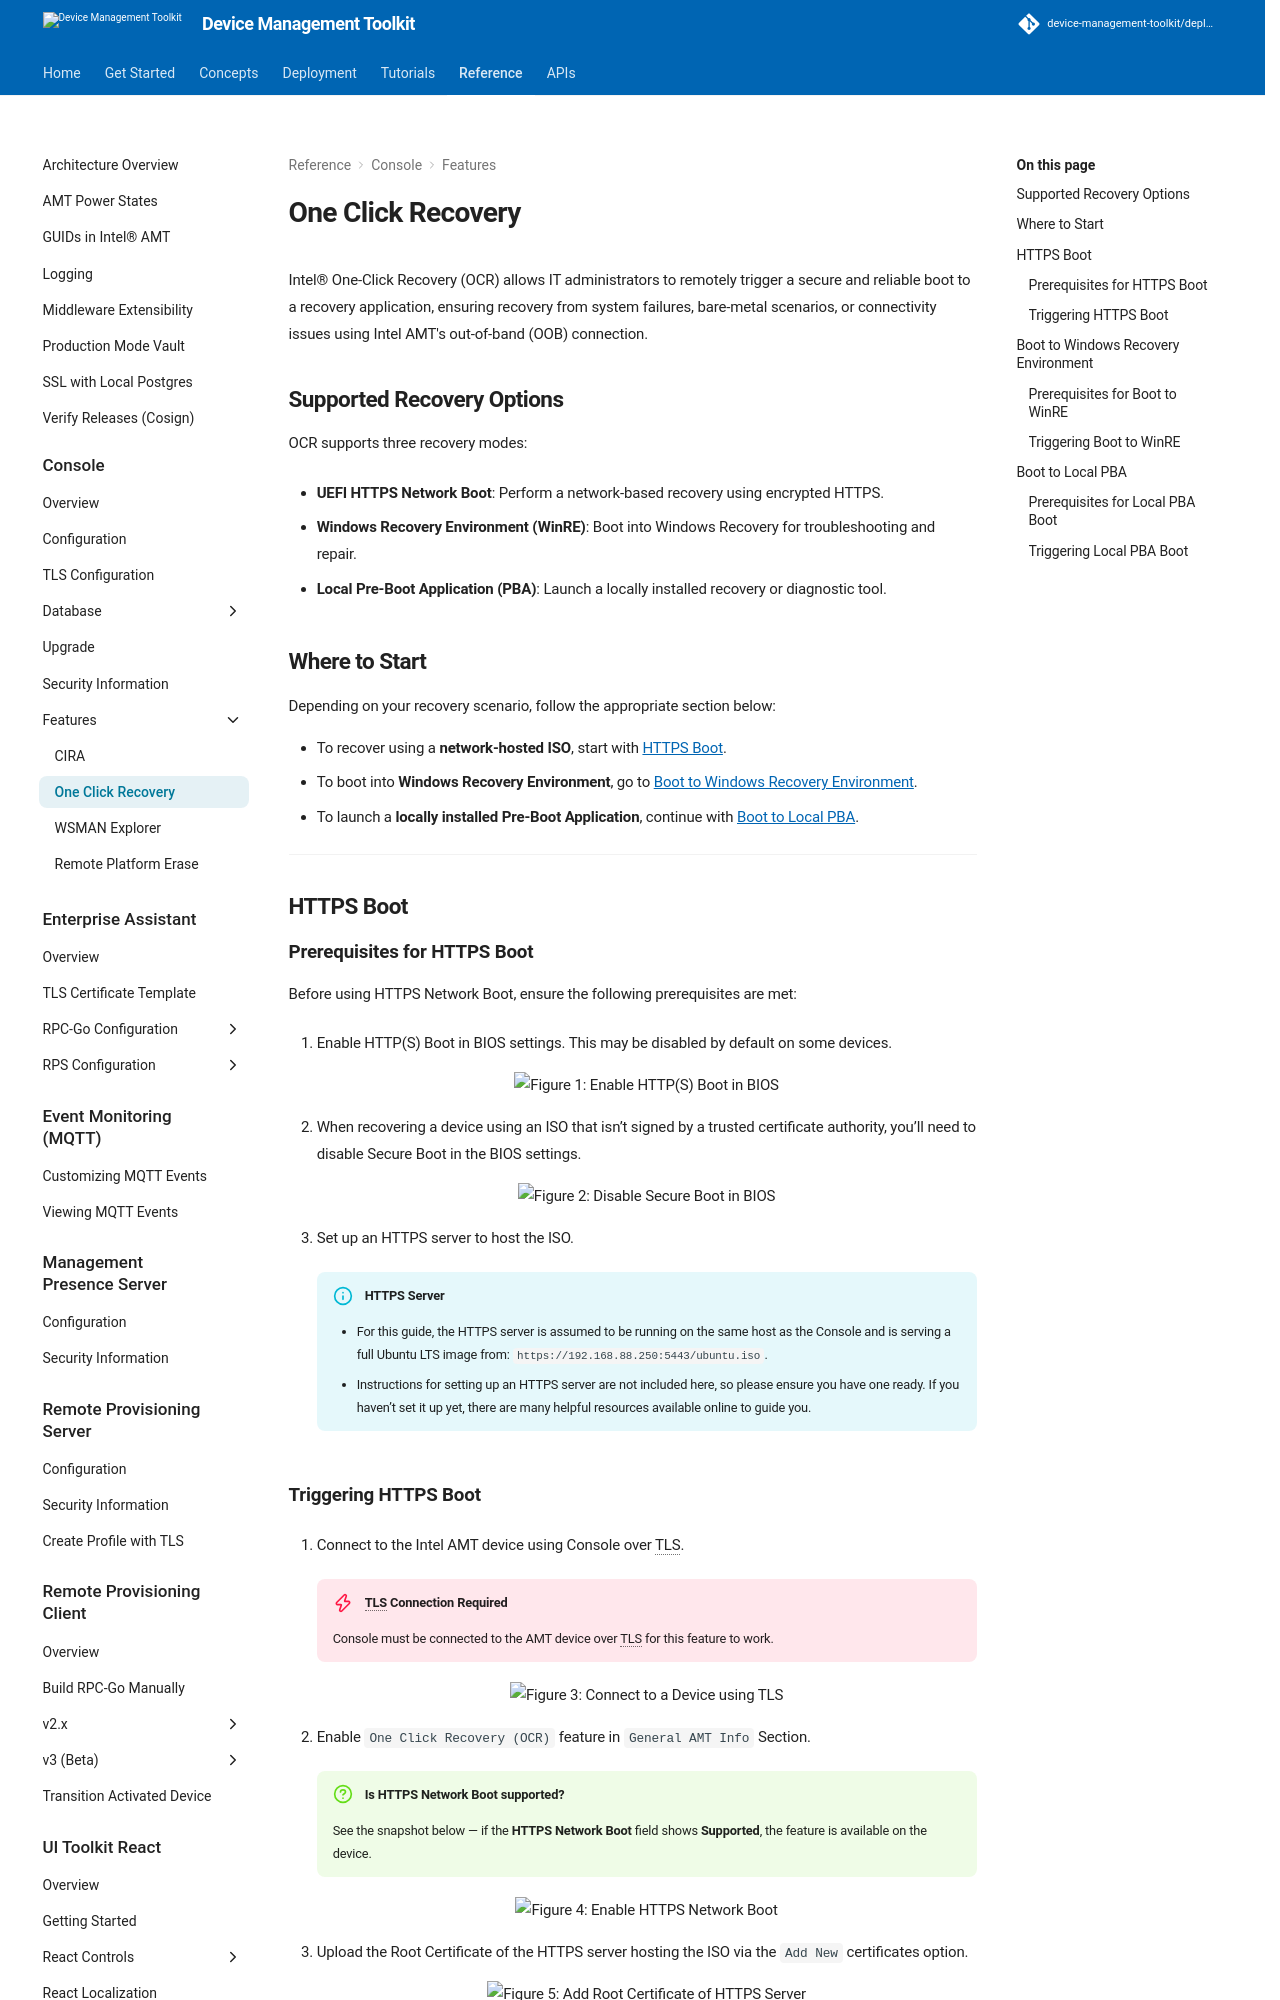

repository: device-management-toolkit/docs · page: 2.40/Reference/Console/Features/ocr/index.html · generator: mkdocs



Intel® One-Click Recovery (OCR) allows IT administrators to remotely trigger a secure and reliable boot to a recovery application, ensuring recovery from system failures, bare-metal scenarios, or connectivity issues using Intel AMT's out-of-band (OOB) connection.

## Supported Recovery Options

OCR supports three recovery modes:

- **UEFI HTTPS Network Boot**: Perform a network-based recovery using encrypted HTTPS.

- **Windows Recovery Environment (WinRE)**: Boot into Windows Recovery for troubleshooting and repair.

- **Local Pre-Boot Application (PBA)**: Launch a locally installed recovery or diagnostic tool.

## Where to Start

Depending on your recovery scenario, follow the appropriate section below:

- To recover using a **network-hosted ISO**, start with [HTTPS Boot](#https-boot).  
- To boot into **Windows Recovery Environment**, go to [Boot to Windows Recovery Environment](#boot-to-windows-recovery-environment).  
- To launch a **locally installed Pre-Boot Application**, continue with [Boot to Local PBA](#boot-to-local-pba).

---

## HTTPS Boot

### Prerequisites for HTTPS Boot

Before using HTTPS Network Boot, ensure the following prerequisites are met:

1. Enable HTTP(S) Boot in BIOS settings. This may be disabled by default on some devices.
    
    <figure class="figure-image">
      <img src="../../../assets/images/screenshots/OCR_HTTPSBOOT_BIOS.png" alt="Figure 1: Enable HTTP(S) Boot in BIOS">
    </figure>


2. When recovering a device using an ISO that isn’t signed by a trusted certificate authority, you’ll need to disable Secure Boot in the BIOS settings.
    <figure class="figure-image">
      <img src="../../../assets/images/screenshots/OCR_Disable_Secure_Boot.jpg" alt="Figure 2: Disable Secure Boot in BIOS">
    </figure>

3. Set up an HTTPS server to host the ISO.

    !!! info "HTTPS Server" 
        - For this guide, the HTTPS server is assumed to be running on the same host as the Console and is serving a full Ubuntu LTS image from: `https://192.168.88.250:5443/ubuntu.iso`.
        - Instructions for setting up an HTTPS server are not included here, so please ensure you have one ready. If you haven’t set it up yet, there are many helpful resources available online to guide you.
